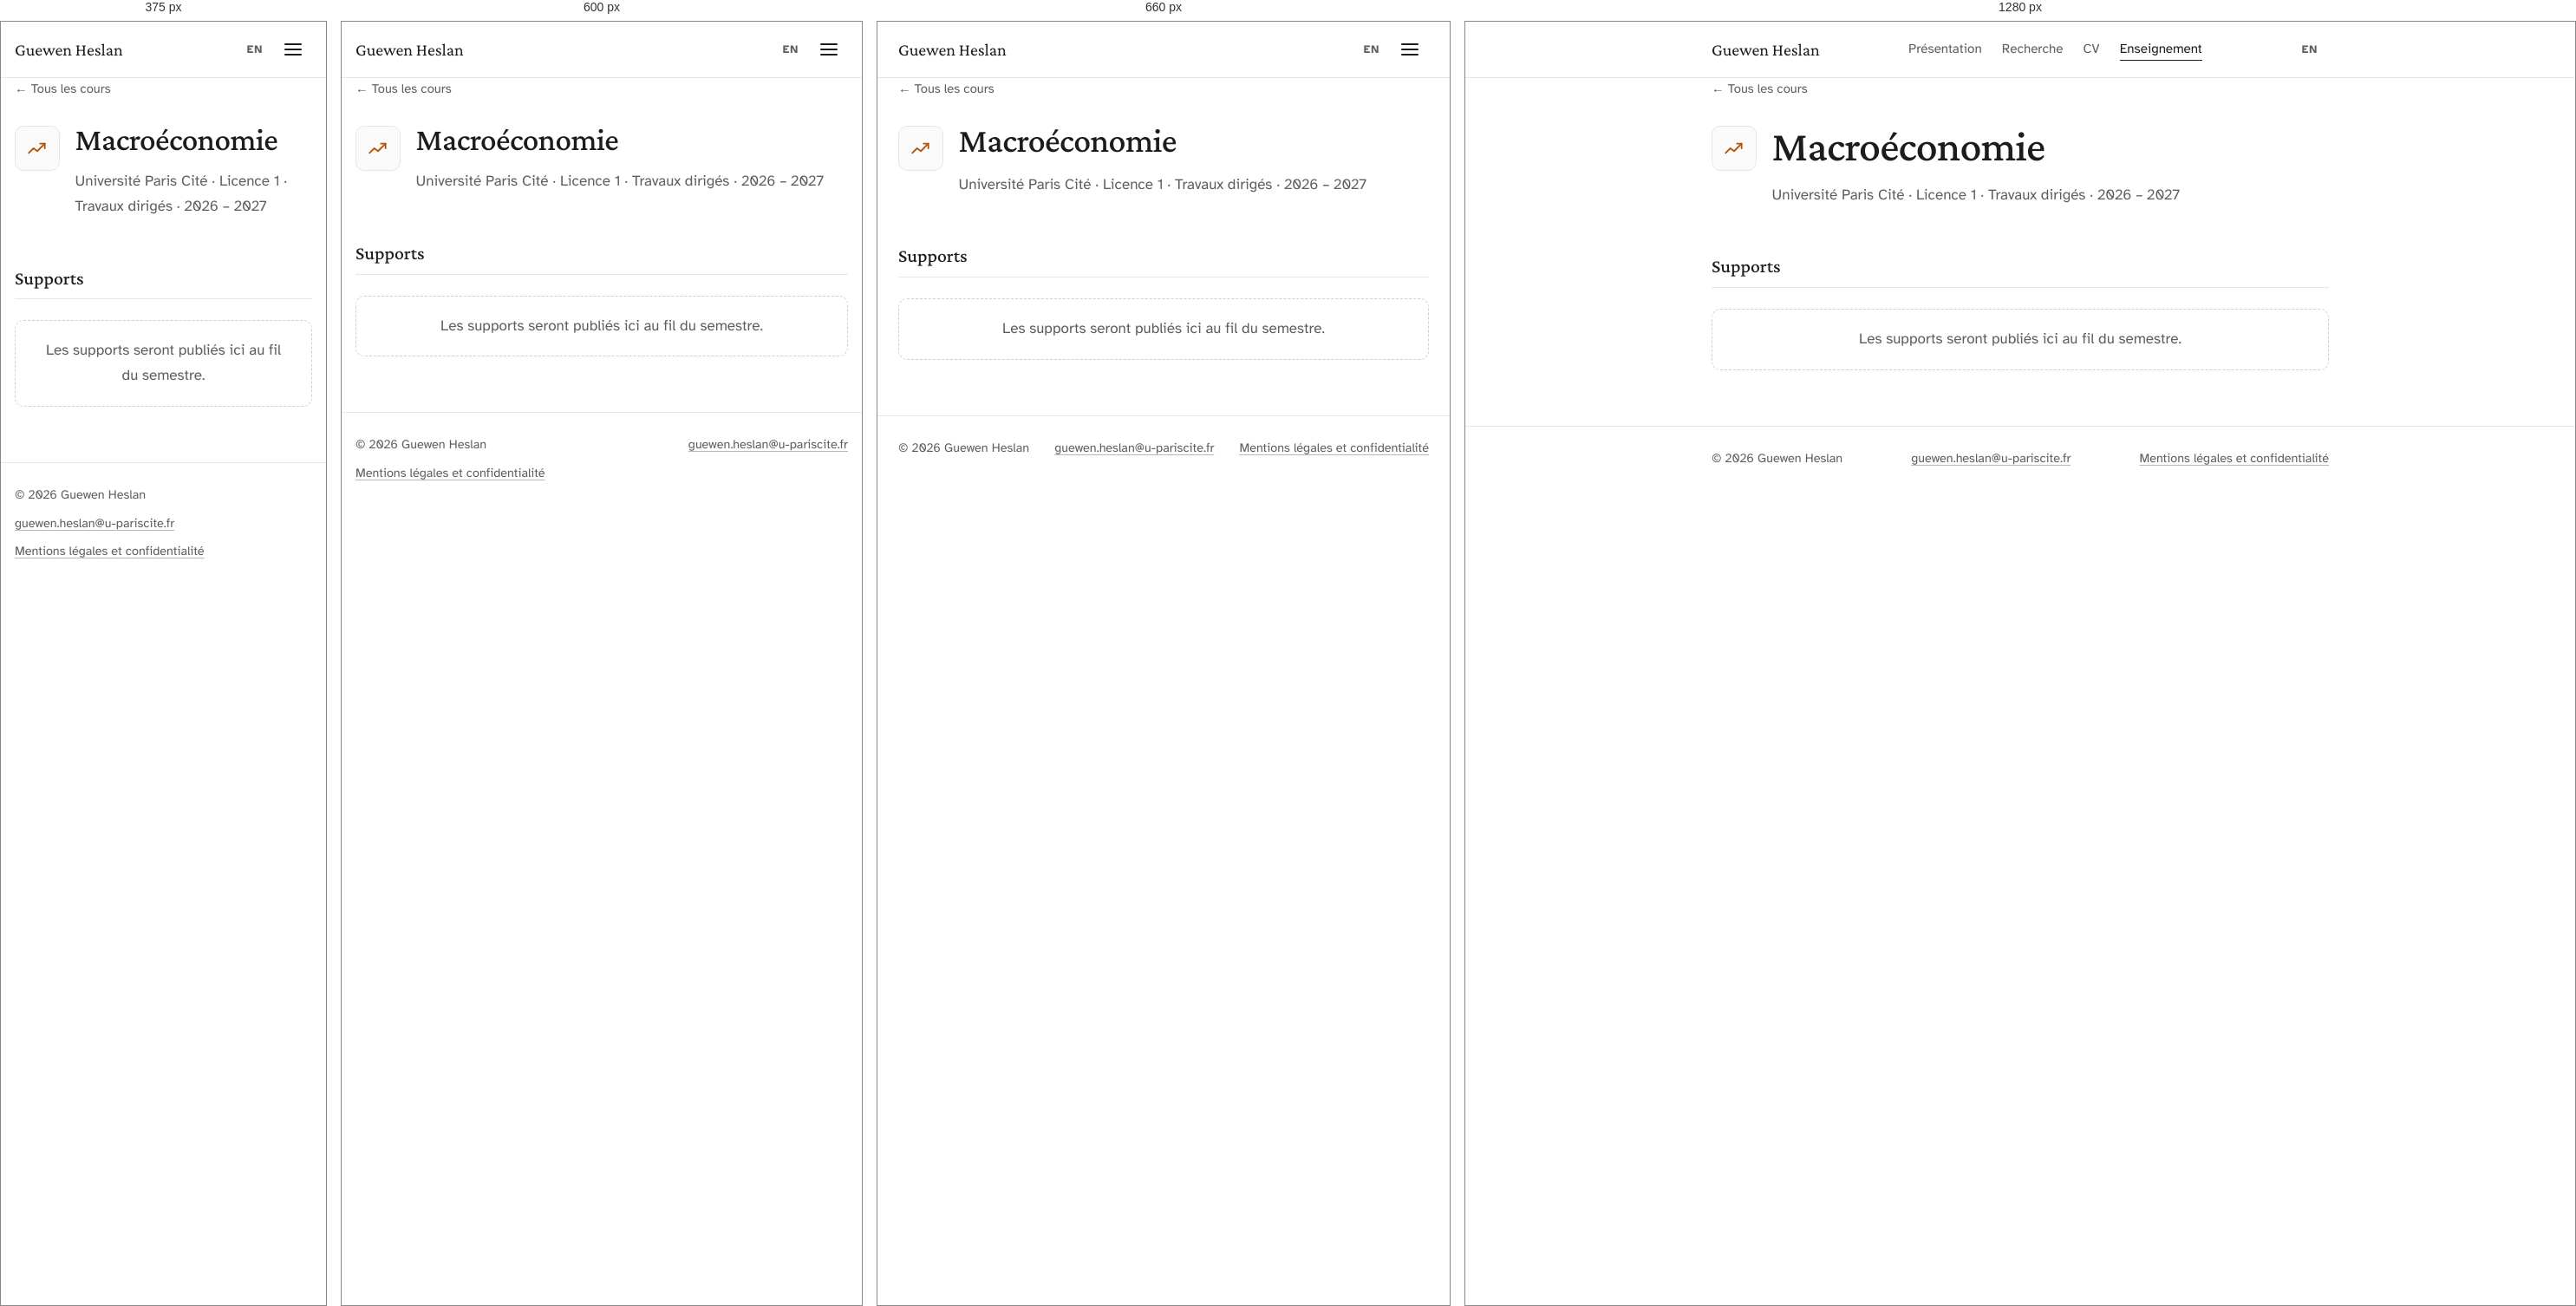
Rendered at 375 px, 600 px, 660 px and 1280 px, left to right.

<!-- file: macroeconomics.html -->
<!doctype html>
<html lang="fr">
<head>
  <meta charset="utf-8">
  <meta name="viewport" content="width=device-width, initial-scale=1">
  <title>Macroéconomie — Guewen Heslan</title>
  <meta name="description" content="Macroéconomie: Licence 1, Université Paris Cité.">
  <link rel="canonical" href="https://gheslan.github.io/fr/teaching/macroeconomics.html">
  <link rel="alternate" hreflang="en" href="https://gheslan.github.io/teaching/macroeconomics.html">
  <link rel="alternate" hreflang="fr" href="https://gheslan.github.io/fr/teaching/macroeconomics.html">
  <link rel="alternate" hreflang="x-default" href="https://gheslan.github.io/teaching/macroeconomics.html">
  <meta property="og:type" content="website">
  <meta property="og:site_name" content="Guewen Heslan">
  <meta property="og:title" content="Macroéconomie — Guewen Heslan">
  <meta property="og:description" content="Macroéconomie: Licence 1, Université Paris Cité.">
  <meta property="og:url" content="https://gheslan.github.io/fr/teaching/macroeconomics.html">
  <meta property="og:image" content="https://gheslan.github.io/assets/img/og-image.png">
  <meta property="og:image:width" content="1200">
  <meta property="og:image:height" content="630">
  <meta property="og:locale" content="fr_FR">
  <meta name="twitter:card" content="summary_large_image">
  <meta name="theme-color" content="#ffffff">
  <link rel="icon" href="../../assets/img/favicon.svg" type="image/svg+xml">
  <link rel="stylesheet" href="../../assets/css/fonts.css">
  <script>document.documentElement.classList.add("js");</script>
  <script>(function(){try{var K='lang',cur=document.documentElement.lang;document.addEventListener('click',function(e){var a=e.target.closest&&e.target.closest('a[hreflang]');if(a&&a.closest('header')){try{localStorage.setItem(K,a.getAttribute('hreflang'))}catch(_){}}},true);if(/bot|crawl|spider|slurp|lighthouse|preview/i.test(navigator.userAgent))return;var want=localStorage.getItem(K);if(want!=='fr'&&want!=='en'){var l=(navigator.languages&&navigator.languages[0])||navigator.language||'';var tz='';try{tz=Intl.DateTimeFormat().resolvedOptions().timeZone||''}catch(_){}var FR=['Europe/Paris','America/Guadeloupe','America/Martinique','America/Cayenne','America/Marigot','America/St_Barthelemy','America/Miquelon','Indian/Reunion','Indian/Mayotte','Pacific/Tahiti','Pacific/Marquesas','Pacific/Gambier','Pacific/Noumea','Pacific/Wallis','Indian/Kerguelen'];want=(/^fr/i.test(l)||FR.indexOf(tz)>=0)?'fr':'en'}if(want===cur)return;var alt=document.querySelector('link[rel=alternate][hreflang='+want+']');if(alt)location.replace(alt.href+location.search+location.hash)}catch(_){}})();</script>
  <link rel="stylesheet" href="../../assets/css/style.css">
</head>
<body>
  <a class="skip-link" href="#main">Aller au contenu</a>

  <header class="site-header">
    <nav class="container nav" aria-label="Navigation principale">
      <a class="brand" href="../../fr/">Guewen Heslan</a>
      <ul class="nav-links" id="nav-links">
        <li style="--n:0"><a href="../../fr/">Présentation</a></li>
        <li style="--n:1"><a href="../../fr/research.html">Recherche</a></li>
        <li style="--n:2"><a href="../../fr/cv.html">CV</a></li>
        <li style="--n:3"><a href="../../fr/teaching.html" aria-current="page">Enseignement</a></li>
        <li class="nav-lang-mobile" style="--n:4"><a href="../../teaching/macroeconomics.html" hreflang="en">English version</a></li>
      </ul>
      <div class="nav-actions">
        <a class="lang-switch" href="../../teaching/macroeconomics.html" hreflang="en" lang="en" aria-label="English version">EN</a>
        <button class="icon-btn menu-toggle" type="button" aria-label="Menu" aria-expanded="false" aria-controls="nav-links">
          <span class="burger" aria-hidden="true"><span></span><span></span><span></span></span>
        </button>
      </div>
    </nav>
  </header>

  <main id="main" class="container">
  <nav class="crumbs hero-in" aria-label="breadcrumb"><a href="../teaching.html">← Tous les cours</a></nav>
  <header class="hero-in course-head">
    <span class="course-icon" aria-hidden="true"><svg viewBox="0 0 24 24" fill="none" stroke="currentColor" stroke-width="1.7" stroke-linecap="round" stroke-linejoin="round"><path d="M3 17l5-5 4 3 8-8"/><path d="M15 7h5v5"/></svg></span>
    <div>
      <h1 class="page-title">Macroéconomie</h1>
      <p class="page-lead">Université Paris Cité · Licence 1 · Travaux dirigés · 2026 – 2027</p>
    </div>
  </header>



  <section class="section reveal">
    <h2>Supports</h2>
    <p class="empty-state">Les supports seront publiés ici au fil du semestre.</p>
  </section>
  </main>

  <footer class="site-footer">
    <div class="container">
      <span>© <span id="year">2026</span> Guewen Heslan</span>
      <a href="mailto:guewen.heslan@u-pariscite.fr">guewen.heslan@u-pariscite.fr</a>
      <a href="../../fr/legal.html">Mentions légales et confidentialité</a>
    </div>
  </footer>

  <script src="../../assets/js/main.js" defer></script>
</body>
</html>


/* @media block from style.css */
@media (min-width: 640px) { .container { padding: 0 1.5rem; } }

/* @media block from style.css */
@media (max-width: 680px) {
  .menu-toggle { display: inline-grid; color: var(--fg); }
  .nav-lang-mobile { display: block; margin-top: 1.5rem; }
  .nav-links {
    position: fixed; inset: 64px 0 0 0; z-index: 20;
    flex-direction: column; align-items: flex-start; justify-content: flex-start; gap: 0.25rem;
    padding: 2rem 1.5rem; background: var(--bg);
    opacity: 0; visibility: hidden; clip-path: inset(0 0 100% 0);
    transition: opacity 0.25s ease, clip-path 0.45s var(--ease), visibility 0s linear 0.45s;
  }
  .menu-open .nav-links { opacity: 1; visibility: visible; clip-path: inset(0 0 0 0); transition: opacity 0.25s ease, clip-path 0.45s var(--ease), visibility 0s; }
  .nav-links li { opacity: 0; transform: translateY(12px); transition: opacity 0.3s ease, transform 0.45s var(--ease); }
  .menu-open .nav-links li { opacity: 1; transform: none; transition-delay: calc(0.08s + var(--n, 0) * 0.06s); }
  .nav-links a { padding: 0; font-family: var(--font-serif); font-size: 2rem; color: var(--fg); }
  .nav-links a::after { left: 0; right: auto; width: 2rem; bottom: 4px; background: var(--warm); }
  .nav-lang-mobile a { font-family: var(--font-sans); font-size: 1rem; color: var(--fg-muted); }
  .menu-open { overflow: hidden; }
  .menu-open .lang-switch { visibility: hidden; }
}

/* @media block from style.css */
@media (min-width: 640px) { main { padding-top: 4.5rem; } }

/* @media block from style.css */
@media (min-width: 640px) { .entries > li { grid-template-columns: 8.5rem 1fr; } }

/* @media block from style.css */
@media (min-width: 640px) { .skills > div { grid-template-columns: 8.5rem 1fr; } }

/* @media block from style.css */
@media (min-width: 560px) { .course-grid { grid-template-columns: repeat(2, 1fr); } }

/* @media block from style.css */
@media (min-width: 640px) {
  .course.row { grid-template-columns: auto 1fr auto; }
  .course-when { grid-column: auto; text-align: right; }
  .course-when strong { display: block; margin: 0; }
}